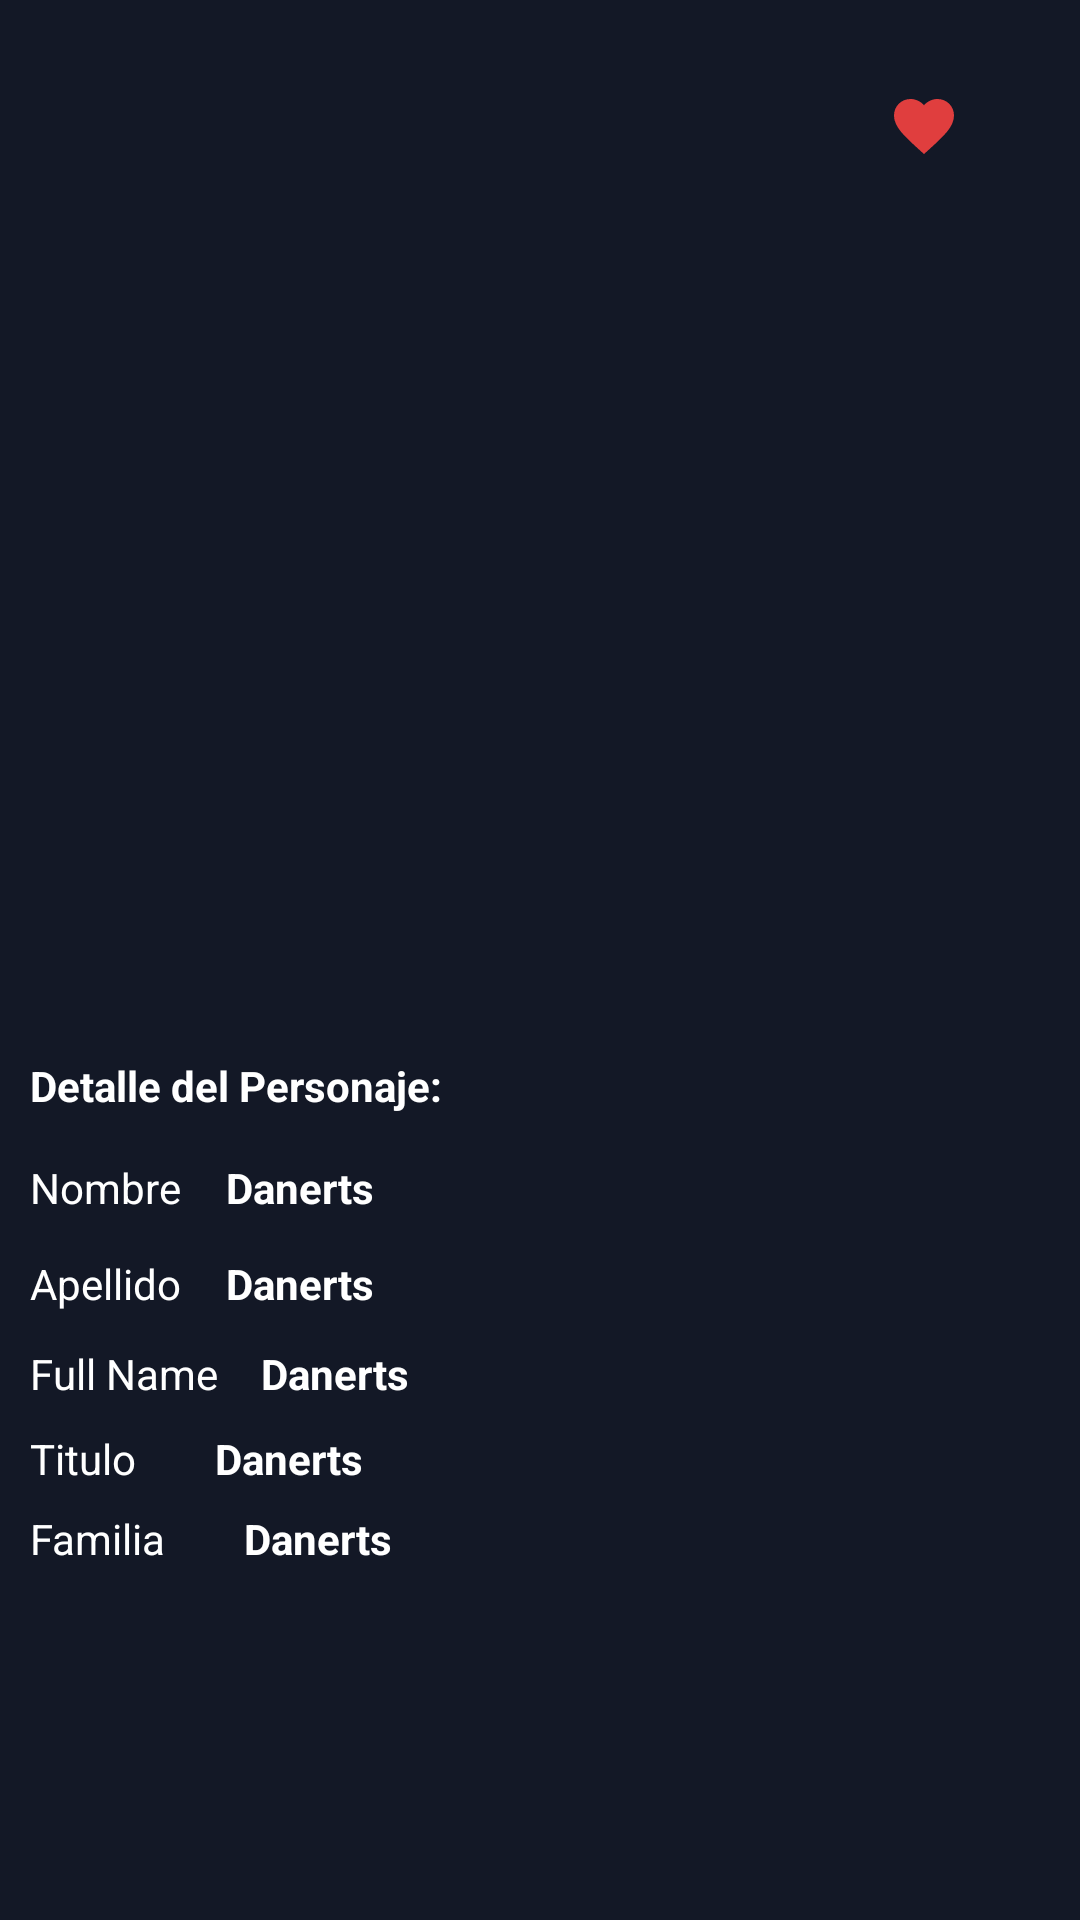

This screen was rendered from an Android layout file. Write that file and the resources it references.
<!-- AndroidManifest.xml: application theme Theme.EV -->
<!-- res/layout/activity_detalle.xml -->
<?xml version="1.0" encoding="utf-8"?>
<androidx.constraintlayout.widget.ConstraintLayout xmlns:android="http://schemas.android.com/apk/res/android"
    xmlns:app="http://schemas.android.com/apk/res-auto"
    xmlns:tools="http://schemas.android.com/tools"
    android:layout_width="match_parent"
    android:layout_height="match_parent"
    android:layout_marginVertical="20dp"
    android:background="#131826"

    tools:context=".DetallePersonajeActivity">

    <ImageView
        android:id="@+id/imgPersonajeDetalle"
        android:layout_width="300dp"
        android:layout_height="300dp"
        android:scaleType="centerCrop"
        android:src="@drawable/fragmentimg"
        android:layout_marginVertical="20dp"
        app:layout_constraintEnd_toEndOf="parent"
        app:layout_constraintStart_toStartOf="parent"
        app:layout_constraintTop_toTopOf="parent"
        />

    <TextView
        android:id="@+id/textView"
        android:layout_width="wrap_content"
        android:layout_height="wrap_content"
        android:layout_marginHorizontal="10dp"
        android:layout_marginVertical="10dp"
        android:text="Detalle del Personaje: "
        android:textColor="@color/white"
        android:textStyle="bold"
        app:layout_constraintBottom_toBottomOf="parent"
        app:layout_constraintStart_toStartOf="parent"
        app:layout_constraintTop_toBottomOf="@+id/imgPersonajeDetalle"
        app:layout_constraintVertical_bias="0.07999998" />

    <TextView
        android:id="@+id/textView2"
        android:layout_width="wrap_content"
        android:layout_height="wrap_content"
        android:text="Nombre"
        android:textColor="@color/white"
        app:layout_constraintBottom_toBottomOf="parent"
        app:layout_constraintStart_toStartOf="@+id/textView"

        app:layout_constraintTop_toBottomOf="@+id/textView"
        app:layout_constraintVertical_bias="0.060000002" />

    <TextView
        android:id="@+id/txtFirstName"
        android:layout_width="wrap_content"
        android:layout_height="wrap_content"
        android:text="Danerts"
        android:textColor="@color/white"
        android:textStyle="bold"
        app:layout_constraintEnd_toEndOf="parent"
        app:layout_constraintHorizontal_bias="0.06"
        app:layout_constraintStart_toEndOf="@+id/textView2"
        app:layout_constraintTop_toTopOf="@+id/textView2" />

    <TextView
        android:id="@+id/textView3"
        android:layout_width="wrap_content"
        android:layout_height="wrap_content"
        android:text="Apellido"
        android:textColor="@color/white"
        app:layout_constraintVertical_bias="0.060000002"
        app:layout_constraintBottom_toBottomOf="parent"
        app:layout_constraintStart_toStartOf="@+id/textView"
        app:layout_constraintTop_toBottomOf="@+id/textView2" />

    <TextView
        android:id="@+id/txtLastName"
        android:layout_width="wrap_content"
        android:layout_height="wrap_content"
        android:text="Danerts"
        android:textColor="@color/white"
        android:textStyle="bold"
        app:layout_constraintHorizontal_bias="0.06"
        app:layout_constraintEnd_toEndOf="parent"
        app:layout_constraintStart_toEndOf="@+id/textView3"
        app:layout_constraintTop_toTopOf="@+id/textView3"/>

    <TextView
        android:id="@+id/textView4"
        android:layout_width="wrap_content"
        android:layout_height="wrap_content"
        android:text="Full Name"
        android:textColor="@color/white"
        app:layout_constraintVertical_bias="0.060000002"
        app:layout_constraintBottom_toBottomOf="parent"
        app:layout_constraintStart_toStartOf="@+id/textView2"
        app:layout_constraintTop_toBottomOf="@+id/textView3" />

    <TextView
        android:id="@+id/txtFullName"
        android:layout_width="wrap_content"
        android:layout_height="wrap_content"
        android:text="Danerts"
        android:textColor="@color/white"
        android:textStyle="bold"
        app:layout_constraintHorizontal_bias="0.06"
        app:layout_constraintEnd_toEndOf="parent"
        app:layout_constraintStart_toEndOf="@+id/textView4"
        app:layout_constraintTop_toTopOf="@+id/textView4" />

    <TextView
        android:id="@+id/textView5"
        android:layout_width="wrap_content"
        android:layout_height="wrap_content"
        android:text="Titulo"
        android:textColor="@color/white"
        app:layout_constraintVertical_bias="0.060000002"
        app:layout_constraintBottom_toBottomOf="parent"
        app:layout_constraintStart_toStartOf="@+id/textView3"
        app:layout_constraintTop_toBottomOf="@+id/textView4" />


    <TextView
        android:id="@+id/txtTitle"
        android:layout_width="wrap_content"
        android:layout_height="wrap_content"
        android:text="Danerts"
        android:textColor="@color/white"
        android:textStyle="bold"
        android:layout_marginHorizontal="12dp"
        app:layout_constraintHorizontal_bias="0.06"
        app:layout_constraintEnd_toEndOf="parent"
        app:layout_constraintStart_toEndOf="@+id/textView5"
        app:layout_constraintTop_toTopOf="@+id/textView5" />

    <TextView
        android:id="@+id/textView6"
        android:layout_width="wrap_content"
        android:layout_height="wrap_content"
        android:text="Familia"
        android:textColor="@color/white"
        app:layout_constraintVertical_bias="0.060000002"
        app:layout_constraintBottom_toBottomOf="parent"
        app:layout_constraintStart_toStartOf="@+id/textView4"
        app:layout_constraintTop_toBottomOf="@+id/textView5" />

    <TextView
        android:id="@+id/txtFamily"
        android:layout_width="wrap_content"
        android:layout_height="wrap_content"
        android:text="Danerts"
        android:textColor="@color/white"
        android:textStyle="bold"
        android:layout_marginHorizontal="12dp"
        app:layout_constraintHorizontal_bias="0.06"
        app:layout_constraintEnd_toEndOf="parent"
        app:layout_constraintStart_toEndOf="@+id/textView6"
        app:layout_constraintTop_toTopOf="@+id/textView6" />

    <ImageButton
        android:id="@+id/favButton"
        android:layout_width="wrap_content"
        android:layout_height="wrap_content"
        android:layout_marginHorizontal="10dp"
        android:layout_marginVertical="10dp"
        android:background="@color/cardview_shadow_end_color"
        android:src="@drawable/ic_heart"
        app:layout_constraintEnd_toEndOf="@+id/imgPersonajeDetalle"
        app:layout_constraintTop_toTopOf="@+id/imgPersonajeDetalle"
        android:contentDescription="@null" />

</androidx.constraintlayout.widget.ConstraintLayout>
<!-- resources referenced by this layout -->
<resources>
  <color name="white">#FFFFFFFF</color>
  <!-- drawable ic_heart (drawable) -->
  <vector android:height="24dp" android:tint="#E03E3E"
      android:viewportHeight="24" android:viewportWidth="24"
      android:width="24dp" xmlns:android="http://schemas.android.com/apk/res/android">
      <path android:fillColor="@android:color/white" android:pathData="M12,21.35l-1.45,-1.32C5.4,15.36 2,12.28 2,8.5 2,5.42 4.42,3 7.5,3c1.74,0 3.41,0.81 4.5,2.09C13.09,3.81 14.76,3 16.5,3 19.58,3 22,5.42 22,8.5c0,3.78 -3.4,6.86 -8.55,11.54L12,21.35z"/>
  </vector>
  <style name="Theme.EV" parent="Base.Theme.EV" />
  <color name="md_theme_light_primary">#C0001B</color>
  <color name="md_theme_light_onPrimary">#FFFFFF</color>
  <color name="md_theme_light_primaryContainer">#FFDAD6</color>
  <color name="md_theme_light_onPrimaryContainer">#410003</color>
  <color name="md_theme_light_secondary">#775653</color>
  <color name="md_theme_light_onSecondary">#FFFFFF</color>
  <color name="md_theme_light_secondaryContainer">#FFDAD6</color>
  <color name="md_theme_light_onSecondaryContainer">#2C1513</color>
  <color name="md_theme_light_tertiary">#725B2E</color>
  <color name="md_theme_light_onTertiary">#FFFFFF</color>
  <color name="md_theme_light_tertiaryContainer">#FFDEA6</color>
  <color name="md_theme_light_onTertiaryContainer">#261900</color>
  <color name="md_theme_light_error">#BA1A1A</color>
  <color name="md_theme_light_errorContainer">#FFDAD6</color>
  <color name="md_theme_light_onError">#FFFFFF</color>
  <color name="md_theme_light_onErrorContainer">#410002</color>
  <color name="md_theme_light_background">#FFFBFF</color>
  <color name="md_theme_light_onBackground">#201A19</color>
  <color name="md_theme_light_surface">#FFFBFF</color>
  <color name="md_theme_light_onSurface">#201A19</color>
  <color name="md_theme_light_surfaceVariant">#F5DDDB</color>
  <color name="md_theme_light_onSurfaceVariant">#534342</color>
  <color name="md_theme_light_outline">#857371</color>
  <color name="md_theme_light_inverseOnSurface">#FBEEEC</color>
  <color name="md_theme_light_inverseSurface">#362F2E</color>
  <color name="md_theme_light_inversePrimary">#FFB3AD</color>
</resources>
